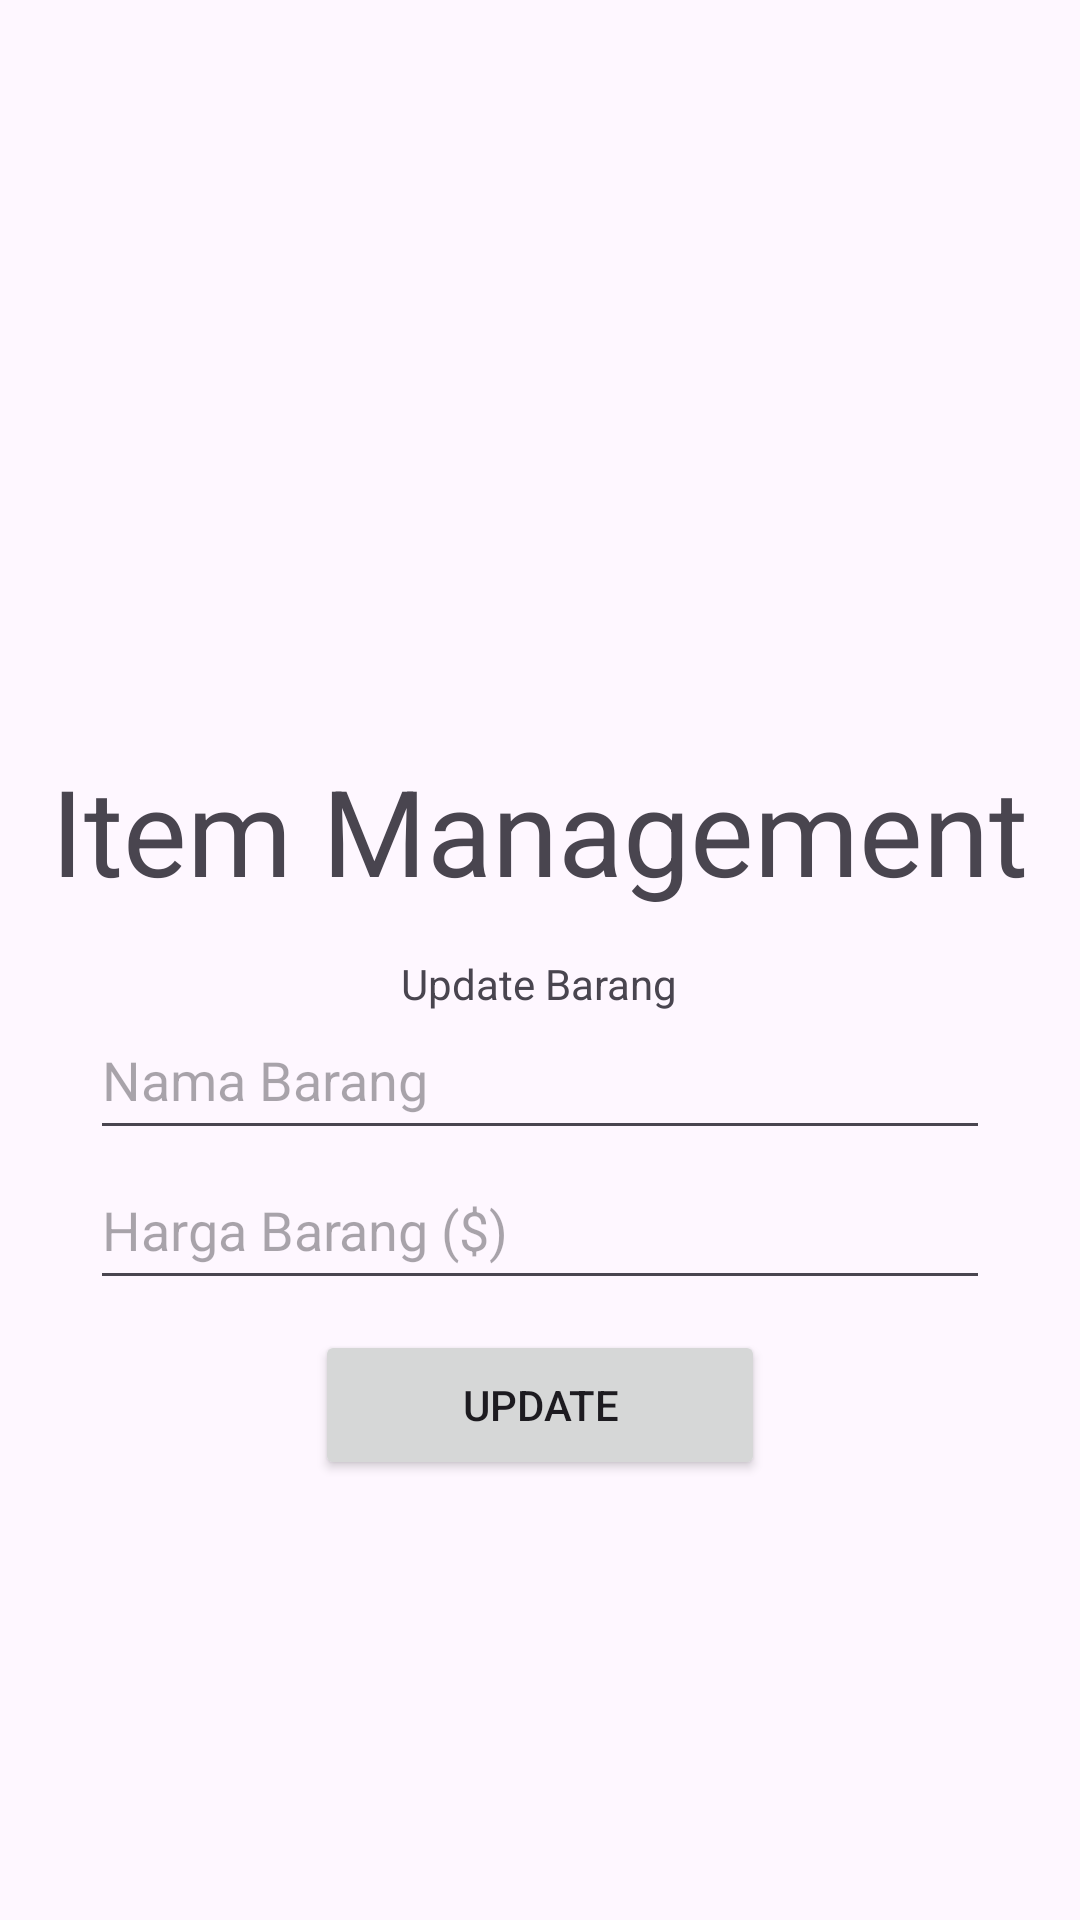

The Android layout XML behind this screen, and the referenced resources:
<!-- AndroidManifest.xml: application theme Theme.UASFashionGaming -->
<!-- res/layout/activity_updateitem.xml -->
<?xml version="1.0" encoding="utf-8"?>
<RelativeLayout xmlns:android="http://schemas.android.com/apk/res/android"
    xmlns:tools="http://schemas.android.com/tools"
    android:layout_width="match_parent"
    android:layout_height="match_parent"
    tools:context=".itempage">

    <TextView
        android:layout_width="wrap_content"
        android:layout_height="wrap_content"
        android:text="Item Management"
        android:layout_centerHorizontal="true"
        android:textSize="40dp"
        android:layout_marginTop="250dp"
        android:id="@+id/judulItem"
        />
    <TextView
        android:layout_width="wrap_content"
        android:layout_height="wrap_content"
        android:text="Update Barang"
        android:layout_below="@id/judulItem"
        android:layout_centerHorizontal="true"
        android:layout_marginTop="15dp"/>
    <EditText
        android:layout_width="300dp"
        android:layout_height="50dp"
        android:layout_centerHorizontal="true"
        android:layout_below="@+id/judulItem"
        android:id="@+id/updateName"
        android:layout_marginTop="30dp"
        android:hint="Nama Barang"/>
    <EditText
        android:layout_width="300dp"
        android:layout_height="50dp"
        android:layout_centerHorizontal="true"
        android:layout_below="@+id/updateName"
        android:id="@+id/updatePrice"
        android:hint="Harga Barang ($)"
        android:numeric="integer"/>
    <Button
        android:layout_width="150dp"
        android:layout_height="50dp"
        android:layout_below="@id/updatePrice"
        android:id="@+id/updateBtn"
        android:layout_marginTop="10dp"
        android:layout_centerHorizontal="true"
        android:text="Update"/>


</RelativeLayout>
<!-- resources referenced by this layout -->
<resources>
  <style name="Theme.UASFashionGaming" parent="Base.Theme.UASFashionGaming" />
  <style name="Base.Theme.UASFashionGaming" parent="Theme.Material3.DayNight.NoActionBar">
          
          
      </style>
</resources>
